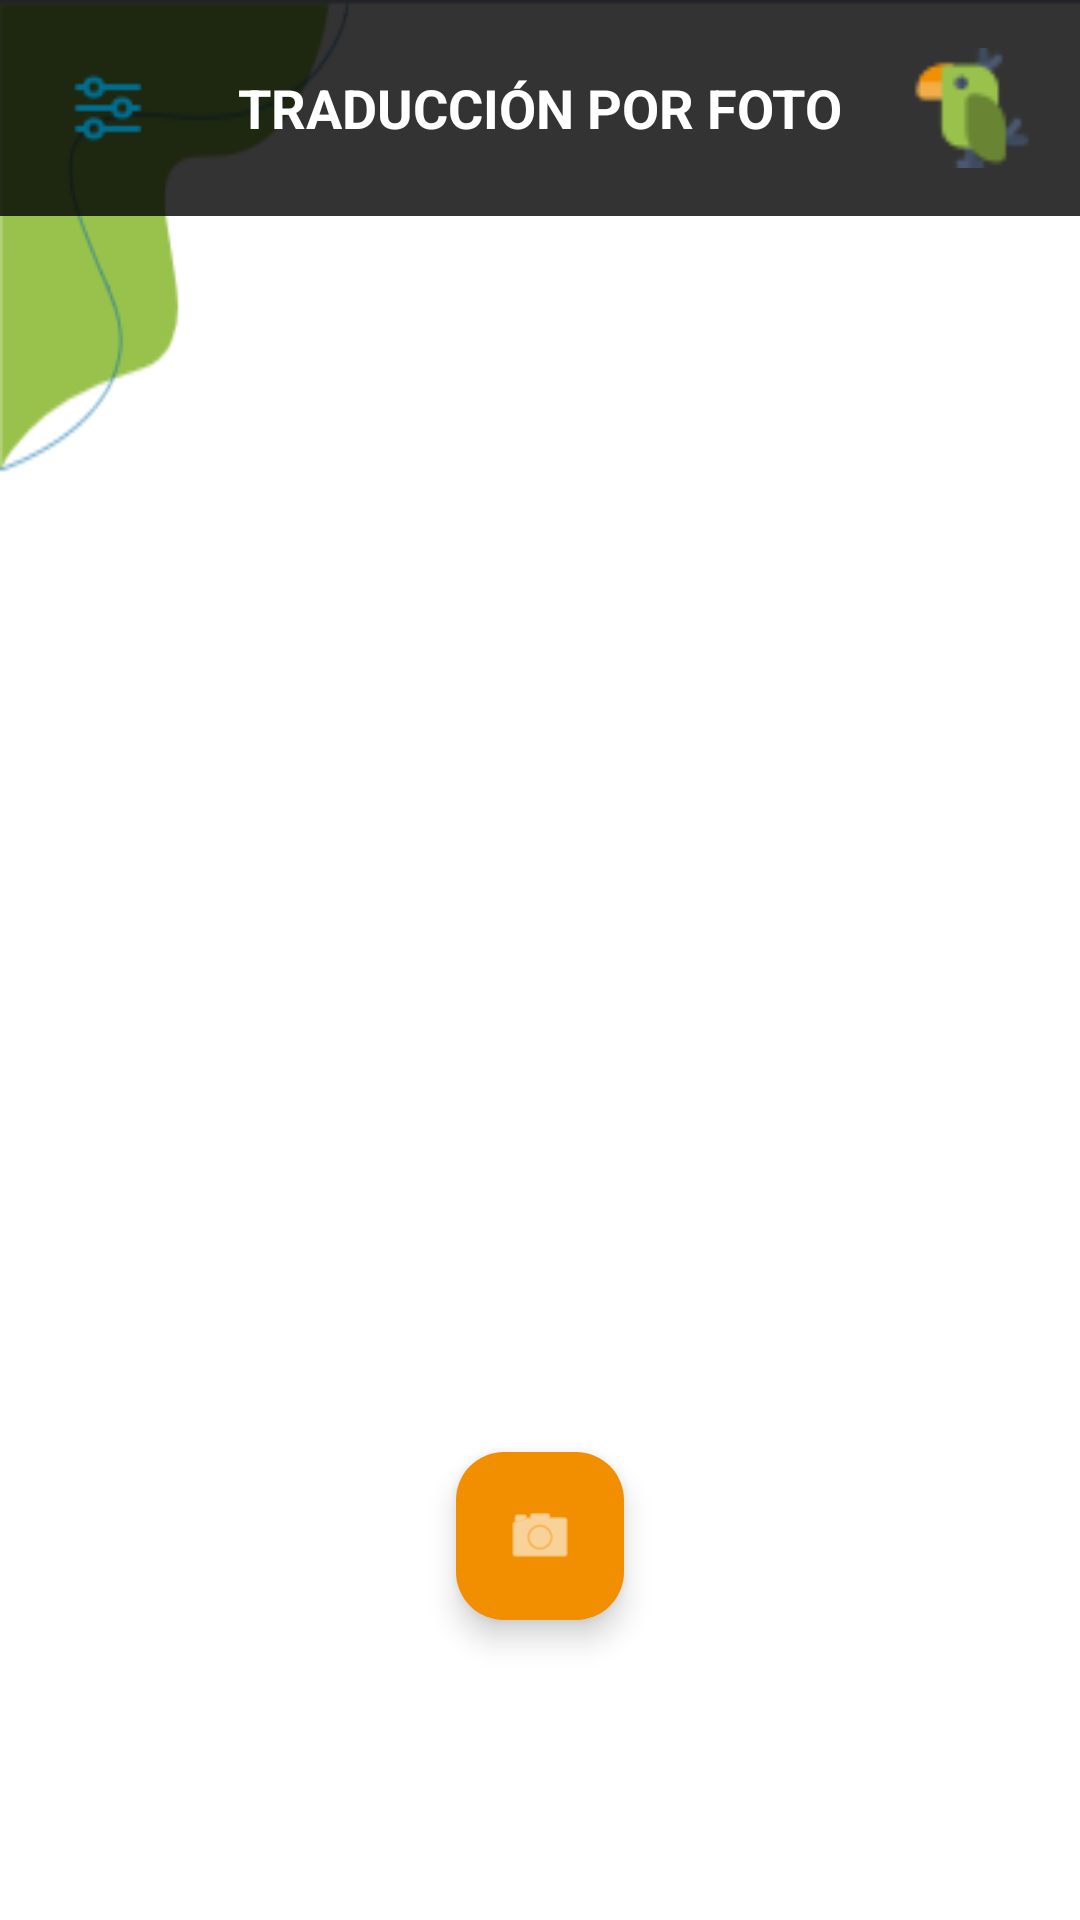

This screen was rendered from an Android layout file. Write that file and the resources it references.
<!-- AndroidManifest.xml: application theme Theme.TraduccionCotorra -->
<!-- res/layout/fragment_traduccion_camara.xml -->
<?xml version="1.0" encoding="utf-8"?>
<RelativeLayout xmlns:android="http://schemas.android.com/apk/res/android"
    xmlns:app="http://schemas.android.com/apk/res-auto"
    android:layout_width="match_parent"
    android:layout_height="match_parent"
    android:id="@+id/translation_layout"
    android:background="@drawable/fondo2">

    
    <RelativeLayout
        android:id="@+id/top_bar"
        android:layout_width="match_parent"
        android:layout_height="wrap_content"
        android:background="#CC000000"
        android:padding="16dp">

        <ImageButton
            android:id="@+id/menu_button_config"
            android:layout_width="40dp"
            android:layout_height="40dp"
            android:layout_alignParentStart="true"
            android:layout_centerVertical="true"
            android:src="@drawable/settings2"
            android:background="@android:color/transparent"
            android:contentDescription="Configuración" />

        <TextView
            android:layout_width="wrap_content"
            android:layout_height="wrap_content"
            android:layout_centerInParent="true"
            android:text="TRADUCCIÓN POR FOTO"
            android:textColor="@android:color/white"
            android:textSize="18sp"
            android:textStyle="bold" />

        <ImageView
            android:layout_width="40dp"
            android:layout_height="40dp"
            android:layout_alignParentEnd="true"
            android:layout_centerVertical="true"
            android:src="@drawable/parrot2" />
    </RelativeLayout>

    
    <com.google.android.material.floatingactionbutton.FloatingActionButton
        android:id="@+id/fab_capture"
        android:layout_width="wrap_content"
        android:layout_height="wrap_content"
        android:layout_alignParentBottom="true"
        android:layout_centerHorizontal="true"
        android:layout_marginBottom="100dp"
        android:src="@android:drawable/ic_menu_camera"
        app:tint="@android:color/white"
        app:backgroundTint="@color/orange_menu"
        app:fabSize="normal" />

    
    <ScrollView
        android:id="@+id/resultado_container"
        android:layout_width="match_parent"
        android:layout_height="match_parent"
        android:layout_below="@id/top_bar"
        android:visibility="gone">

        <LinearLayout
            android:layout_width="match_parent"
            android:layout_height="wrap_content"
            android:orientation="vertical"
            android:padding="16dp">

            
            <androidx.cardview.widget.CardView
                android:layout_width="match_parent"
                android:layout_height="200dp"
                app:cardCornerRadius="12dp"
                app:cardElevation="4dp"
                android:layout_marginBottom="16dp">

                <ImageView
                    android:id="@+id/iv_foto_capturada"
                    android:layout_width="match_parent"
                    android:layout_height="match_parent"
                    android:scaleType="centerCrop" />
            </androidx.cardview.widget.CardView>

            
            <TextView
                android:id="@+id/tv_idioma_detectado"
                android:layout_width="match_parent"
                android:layout_height="wrap_content"
                android:text="Detectando idioma..."
                android:textSize="14sp"
                android:textColor="@color/blue_menu"
                android:textStyle="bold"
                android:padding="8dp"
                android:layout_marginBottom="8dp" />

            
            <androidx.cardview.widget.CardView
                android:layout_width="match_parent"
                android:layout_height="wrap_content"
                app:cardCornerRadius="12dp"
                app:cardElevation="4dp"
                android:layout_marginBottom="16dp">

                <LinearLayout
                    android:layout_width="match_parent"
                    android:layout_height="wrap_content"
                    android:orientation="vertical"
                    android:padding="16dp">

                    <TextView
                        android:layout_width="wrap_content"
                        android:layout_height="wrap_content"
                        android:text="📝 Texto Detectado:"
                        android:textSize="12sp"
                        android:textColor="@android:color/darker_gray"
                        android:layout_marginBottom="8dp" />

                    <TextView
                        android:id="@+id/tv_texto_original"
                        android:layout_width="match_parent"
                        android:layout_height="wrap_content"
                        android:text=""
                        android:textSize="16sp"
                        android:textColor="@android:color/black" />
                </LinearLayout>
            </androidx.cardview.widget.CardView>

            
            <LinearLayout
                android:layout_width="match_parent"
                android:layout_height="wrap_content"
                android:orientation="horizontal"
                android:gravity="center_vertical"
                android:layout_marginBottom="16dp">

                <TextView
                    android:layout_width="wrap_content"
                    android:layout_height="wrap_content"
                    android:text="Traducir a:"
                    android:textSize="14sp"
                    android:textStyle="bold"
                    android:layout_marginEnd="12dp" />

                <androidx.appcompat.widget.AppCompatSpinner
                    android:id="@+id/spinner_target_language"
                    android:layout_width="0dp"
                    android:layout_height="wrap_content"
                    android:layout_weight="1"
                    android:background="@drawable/button_language_bg"
                    android:padding="12dp" />
            </LinearLayout>

            
            <androidx.cardview.widget.CardView
                android:layout_width="match_parent"
                android:layout_height="wrap_content"
                app:cardCornerRadius="12dp"
                app:cardElevation="4dp"
                android:layout_marginBottom="16dp">

                <RelativeLayout
                    android:layout_width="match_parent"
                    android:layout_height="wrap_content"
                    android:padding="16dp">

                    <TextView
                        android:id="@+id/label_traduccion"
                        android:layout_width="wrap_content"
                        android:layout_height="wrap_content"
                        android:text="🌐 Traducción:"
                        android:textSize="12sp"
                        android:textColor="@android:color/darker_gray"
                        android:layout_marginBottom="8dp" />

                    <ImageView
                        android:id="@+id/ivFavorite"
                        android:layout_width="32dp"
                        android:layout_height="32dp"
                        android:layout_alignParentEnd="true"
                        android:src="@drawable/ic_star_outline"
                        android:clickable="true"
                        android:focusable="true" />

                    <EditText
                        android:id="@+id/et_texto_traducido"
                        android:layout_width="match_parent"
                        android:layout_height="wrap_content"
                        android:layout_below="@id/label_traduccion"
                        android:minHeight="120dp"
                        android:gravity="start|top"
                        android:padding="12dp"
                        android:hint="Traducción aparecerá aquí..."
                        android:textSize="16sp"
                        android:background="@android:color/transparent" />
                </RelativeLayout>
            </androidx.cardview.widget.CardView>

            
            <com.google.android.material.button.MaterialButton
                android:id="@+id/btn_reintentar_foto"
                android:layout_width="match_parent"
                android:layout_height="60dp"
                android:text="📸 Tomar otra foto"
                android:textSize="16sp"
                android:textStyle="bold"
                app:backgroundTint="@color/orange_menu" />

        </LinearLayout>
    </ScrollView>

    
    <ProgressBar
        android:id="@+id/progress_bar"
        android:layout_width="wrap_content"
        android:layout_height="wrap_content"
        android:layout_centerInParent="true"
        android:visibility="gone" />

</RelativeLayout>
<!-- resources referenced by this layout -->
<resources>
  <color name="blue_menu">#006E90</color>
  <color name="orange_menu">#f18f01</color>
  <!-- drawable button_language_bg (drawable) -->
  <?xml version="1.0" encoding="utf-8"?>
  <shape xmlns:android="http://schemas.android.com/apk/res/android">
      <solid android:color="#9BBF47"/>
      <corners android:radius="30dp"/>
  </shape>
  <!-- drawable fondo2: png bitmap (drawable, 6353 bytes) -->
  <!-- drawable ic_star_outline (drawable) -->
  <vector xmlns:android="http://schemas.android.com/apk/res/android"
      android:width="24dp"
      android:height="24dp"
      android:viewportWidth="24"
      android:viewportHeight="24">
      <path
          android:fillColor="#FF6B35"
          android:pathData="M22,9.24l-7.19,-0.62L12,2 9.19,8.63 2,9.24l5.46,4.73L5.82,21 12,17.27 18.18,21l-1.63,-7.03L22,9.24zM12,15.4l-3.76,2.27 1,-4.28 -3.32,-2.88 4.38,-0.38L12,6.1l1.71,4.04 4.38,0.38 -3.32,2.88 1,4.28L12,15.4z"/>
  </vector>
  <!-- drawable parrot2: png bitmap (drawable, 1177 bytes) -->
  <!-- drawable settings2: png bitmap (drawable, 754 bytes) -->
  <style name="Theme.TraduccionCotorra" parent="Base.Theme.TraduccionCotorra" />
  <style name="Base.Theme.TraduccionCotorra" parent="Theme.Material3.DayNight.NoActionBar">
          
          
      </style>
</resources>
